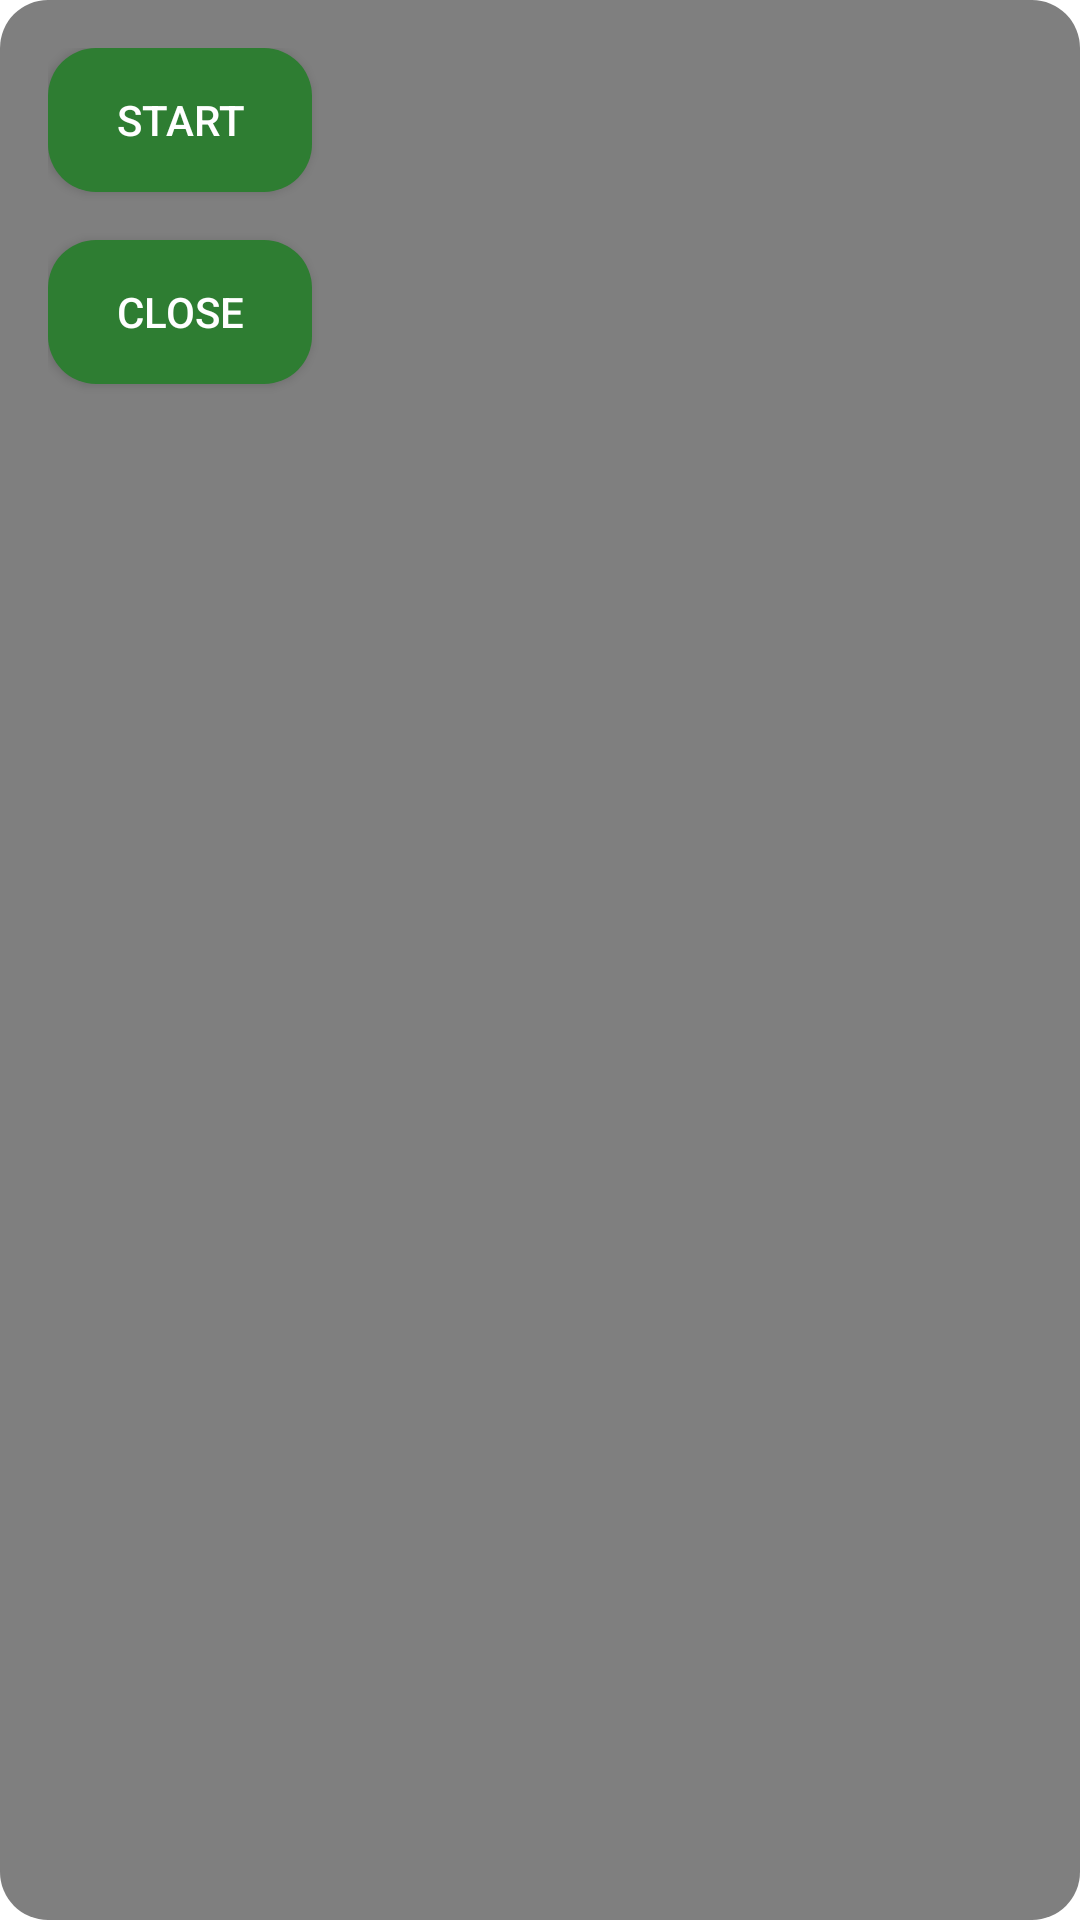

Android layout source for this screen:
<!-- AndroidManifest.xml: application theme AppTheme -->
<!-- res/layout/overlay_layout.xml -->
<?xml version="1.0" encoding="utf-8"?>
<LinearLayout xmlns:android="http://schemas.android.com/apk/res/android"
    android:layout_width="match_parent"
    android:layout_height="wrap_content"
    android:orientation="vertical"
    android:padding="16dp"
    android:background="@drawable/rounded_backgorund">

    <Button
        android:id="@+id/toggleRecordButton"
        android:layout_width="wrap_content"
        android:layout_height="wrap_content"
        android:text="Start"
        android:textColor="@android:color/white"
        android:background="@drawable/rounded_button"/>

    <Button
        android:id="@+id/closeButton"
        android:layout_width="wrap_content"
        android:layout_height="wrap_content"
        android:text="Close"
        android:textColor="@android:color/white"
        android:background="@drawable/rounded_button"
        android:layout_marginTop="16dp"/>
</LinearLayout>
<!-- resources referenced by this layout -->
<resources>
  <!-- drawable rounded_backgorund (drawable) -->
  <?xml version="1.0" encoding="utf-8"?>
  <shape xmlns:android="http://schemas.android.com/apk/res/android"
      android:shape="rectangle">
      <solid android:color="#80000000"/>
      <corners android:radius="16dp"/>
  </shape>
  <!-- drawable rounded_button (drawable) -->
  <?xml version="1.0" encoding="utf-8"?>
  <selector xmlns:android="http://schemas.android.com/apk/res/android">
      <item android:state_pressed="true">
          <shape android:shape="rectangle">
              <solid android:color="#4CAF50"/>
              <corners android:radius="16dp"/>
          </shape>
      </item>
      <item android:state_pressed="false">
          <shape android:shape="rectangle">
              <solid android:color="#2E7D32"/>
              <corners android:radius="16dp"/>
          </shape>
      </item>
  </selector>
</resources>
